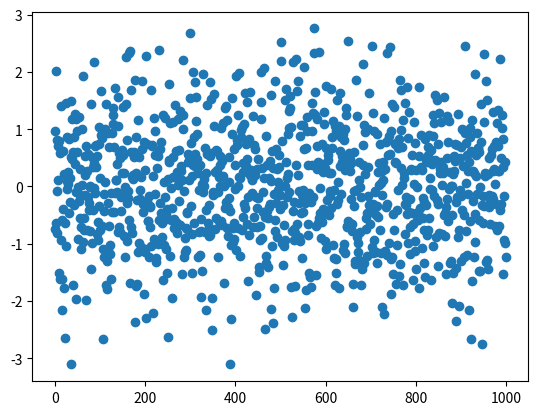

Reproduce this figure in Python.
#!/usr/bin/env python

import numpy as np
import matplotlib.pyplot as plt

x = range(1000)
y = np.random.normal(0, 1, 1000)

plt.plot(x, y, 'o')
